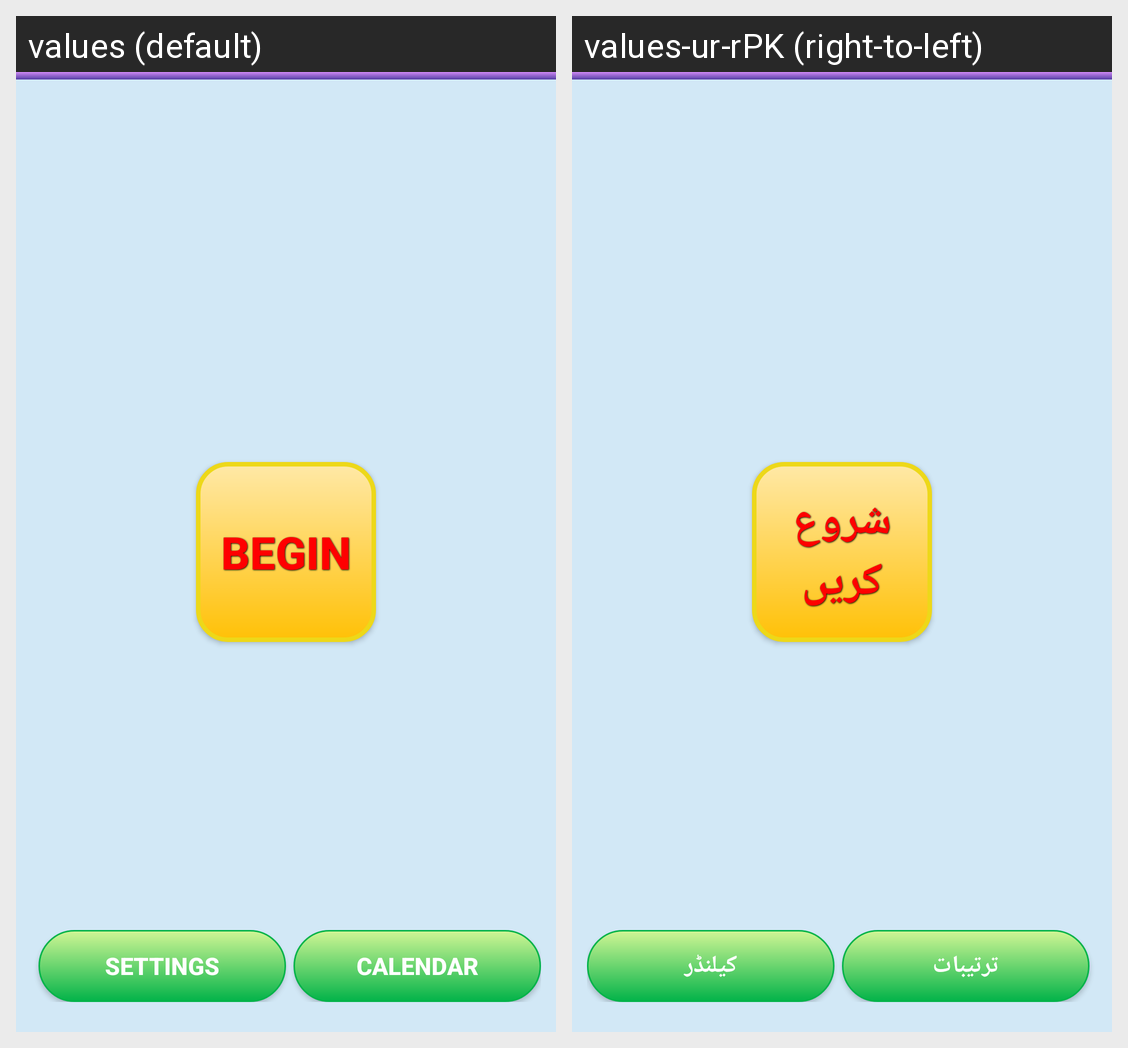

This grid shows one Android layout under two languages. Give, for every string resource on the screen, its name, the default text and each shown locale's text.
Android screen res/layout/activity_main.xml rendered under 2 locales, left to right: values (default), values-ur-rPK (right-to-left). Device: Nexus 5 (rendered at 1080×1920; each locale shown at half size, 540×960, under a caption strip naming it); theme AppTheme.
Strings drawn on this screen, with the default value and each locale's value (text and hints the layout hard-codes, and strings that could not be matched under every locale, appear in the picture but are not listed):

button_start_text
  values: BEGIN
  values-ur-rPK: شروع کریں

settings_text
  values: Settings
  values-ur-rPK: ترتیبات

button_calendar_text
  values: Calendar
  values-ur-rPK: کیلنڈر
